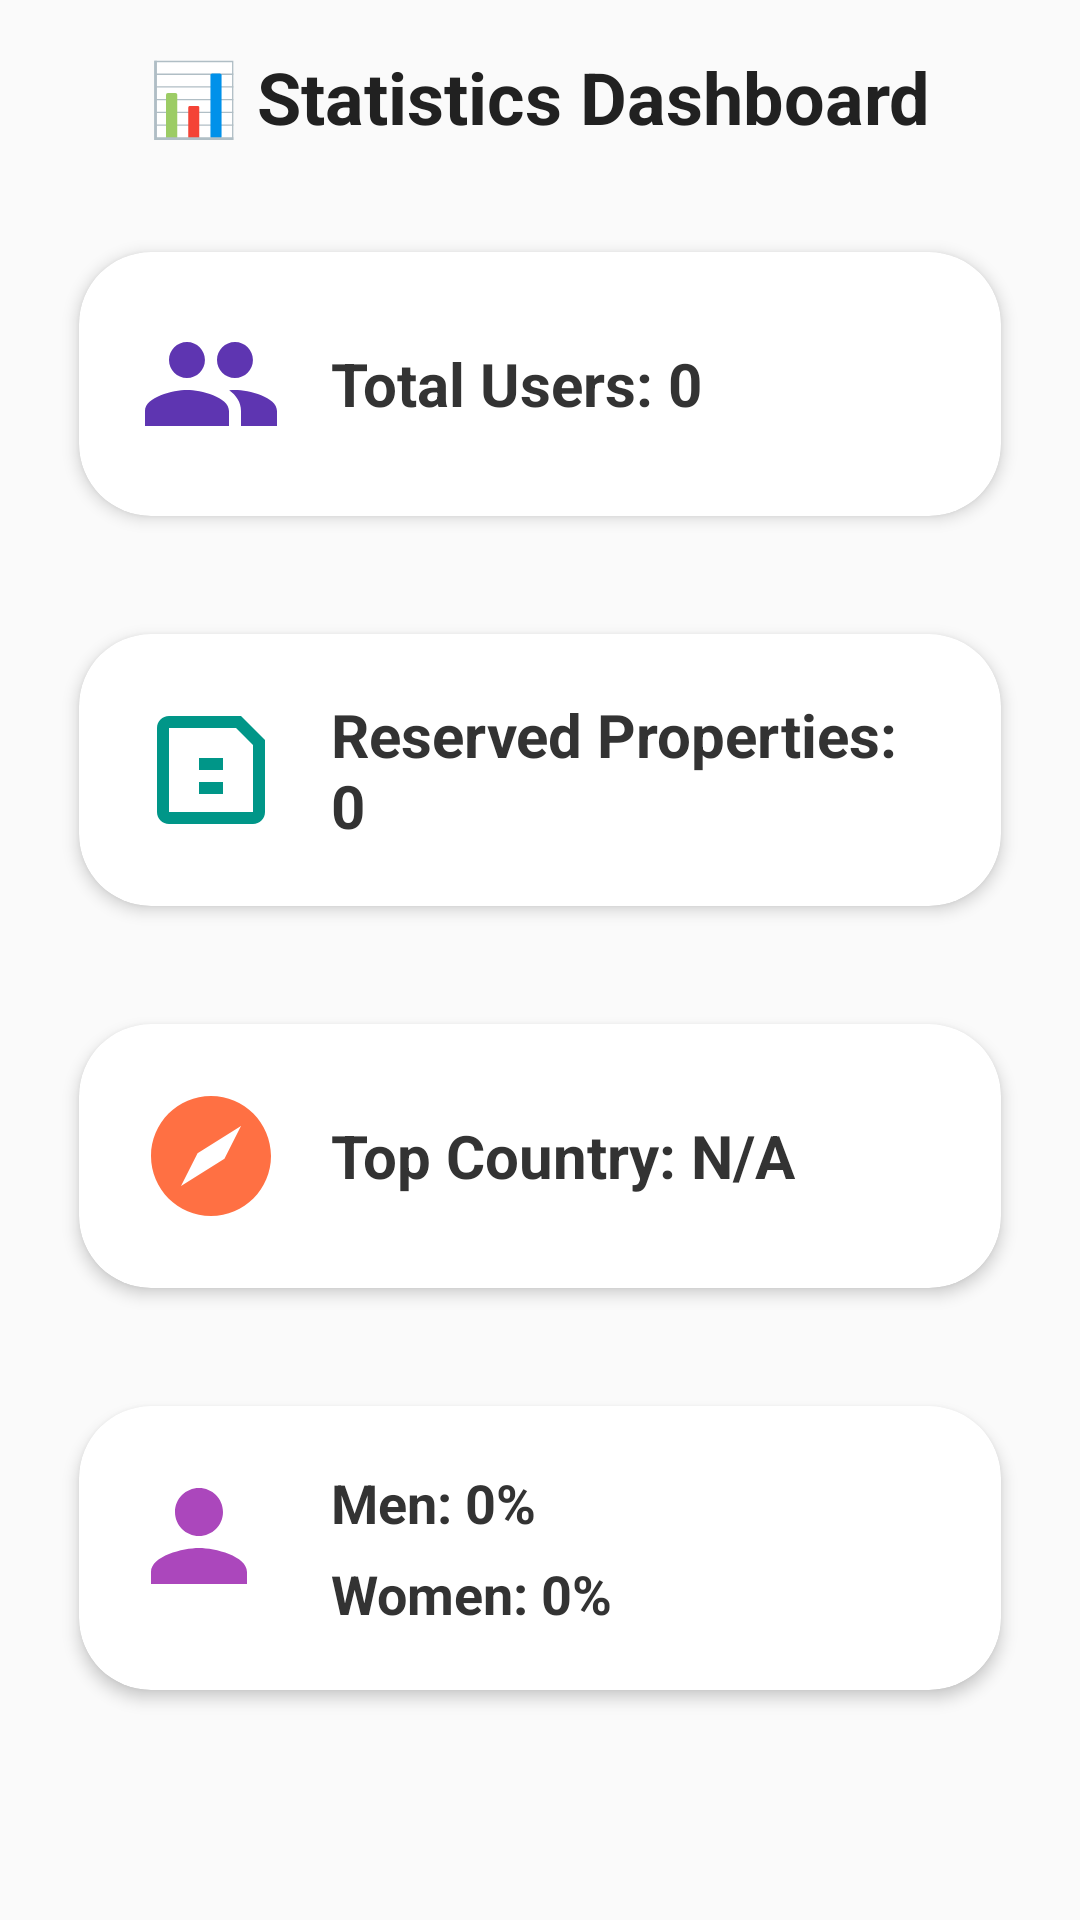

This screen was rendered from an Android layout file. Write that file and the resources it references.
<!-- AndroidManifest.xml: application theme Theme.RealEstateApp -->
<!-- res/layout/fragment_dashboard.xml -->
<?xml version="1.0" encoding="utf-8"?>
<ScrollView xmlns:android="http://schemas.android.com/apk/res/android"
    xmlns:card_view="http://schemas.android.com/apk/res-auto"
    android:layout_width="match_parent"
    android:layout_height="match_parent"
    android:background="#FAFAFA"
    android:padding="16dp">

    <LinearLayout
        android:layout_width="match_parent"
        android:layout_height="wrap_content"
        android:orientation="vertical"
        android:gravity="center_horizontal">

        <TextView
            android:layout_width="wrap_content"
            android:layout_height="wrap_content"
            android:text="@string/statistics_dashboard2"
            android:textSize="24sp"
            android:textStyle="bold"
            android:textColor="#212121"
            android:layout_marginBottom="24dp" />

        <androidx.cardview.widget.CardView
            android:layout_width="match_parent"
            android:layout_height="wrap_content"
            android:layout_marginBottom="16dp"
            card_view:cardCornerRadius="24dp"
            card_view:cardElevation="3dp"
            card_view:cardUseCompatPadding="true"
            card_view:cardBackgroundColor="#FFFFFF">

            <LinearLayout
                android:layout_width="match_parent"
                android:layout_height="wrap_content"
                android:padding="20dp"
                android:orientation="horizontal"
                android:gravity="center_vertical">

                <ImageView
                    android:layout_width="48dp"
                    android:layout_height="48dp"
                    android:layout_marginEnd="16dp"
                    android:src="@drawable/icon_people"
                    card_view:tint="#5E35B1" />

                <TextView
                    android:id="@+id/tvTotalUsers"
                    android:layout_width="wrap_content"
                    android:layout_height="wrap_content"
                    android:text="@string/total_users_01"
                    android:textSize="20sp"
                    android:textColor="#333333"
                    android:textStyle="bold" />
            </LinearLayout>
        </androidx.cardview.widget.CardView>

        <androidx.cardview.widget.CardView
            android:layout_width="match_parent"
            android:layout_height="wrap_content"
            android:layout_marginBottom="16dp"
            card_view:cardCornerRadius="24dp"
            card_view:cardElevation="3dp"
            card_view:cardUseCompatPadding="true"
            card_view:cardBackgroundColor="#FFFFFF">

            <LinearLayout
                android:layout_width="match_parent"
                android:layout_height="wrap_content"
                android:padding="20dp"
                android:orientation="horizontal"
                android:gravity="center_vertical">

                <ImageView
                    android:layout_width="48dp"
                    android:layout_height="48dp"
                    android:layout_marginEnd="16dp"
                    android:src="@drawable/icon_save"
                    card_view:tint="#009688" />

                <TextView
                    android:id="@+id/tvReservedProperties"
                    android:layout_width="wrap_content"
                    android:layout_height="wrap_content"
                    android:text="@string/reserved_properties_01"
                    android:textSize="20sp"
                    android:textColor="#333333"
                    android:textStyle="bold" />
            </LinearLayout>
        </androidx.cardview.widget.CardView>

        <androidx.cardview.widget.CardView
            android:layout_width="match_parent"
            android:layout_height="wrap_content"
            android:layout_marginBottom="16dp"
            card_view:cardCornerRadius="24dp"
            card_view:cardElevation="3dp"
            card_view:cardUseCompatPadding="true"
            card_view:cardBackgroundColor="#FFFFFF">

            <LinearLayout
                android:layout_width="match_parent"
                android:layout_height="wrap_content"
                android:padding="20dp"
                android:orientation="horizontal"
                android:gravity="center_vertical">

                <ImageView
                    android:layout_width="48dp"
                    android:layout_height="48dp"
                    android:layout_marginEnd="16dp"
                    android:src="@drawable/icon_compass"
                    card_view:tint="#FF7043" />

                <TextView
                    android:id="@+id/tvTopCountry"
                    android:layout_width="wrap_content"
                    android:layout_height="wrap_content"
                    android:text="@string/top_country_n_a"
                    android:textSize="20sp"
                    android:textColor="#333333"
                    android:textStyle="bold" />
            </LinearLayout>
        </androidx.cardview.widget.CardView>

        <androidx.cardview.widget.CardView
            android:layout_width="match_parent"
            android:layout_height="wrap_content"
            card_view:cardCornerRadius="24dp"
            card_view:cardElevation="3dp"
            card_view:cardUseCompatPadding="true"
            card_view:cardBackgroundColor="#FFFFFF">

            <LinearLayout
                android:layout_width="match_parent"
                android:layout_height="wrap_content"
                android:padding="20dp"
                android:orientation="horizontal"
                android:gravity="center_vertical">

                <ImageView
                    android:layout_width="48dp"
                    android:layout_height="48dp"
                    android:layout_marginEnd="16dp"
                    android:src="@drawable/icon_gender"
                    card_view:tint="#AB47BC" />

                <LinearLayout
                    android:orientation="vertical"
                    android:layout_width="wrap_content"
                    android:layout_height="wrap_content">

                    <TextView
                        android:id="@+id/tvMalePercentage"
                        android:layout_width="wrap_content"
                        android:layout_height="wrap_content"
                        android:text="@string/men_0"
                        android:textSize="18sp"
                        android:textStyle="bold"
                        android:textColor="#333333" />

                    <TextView
                        android:id="@+id/tvFemalePercentage"
                        android:layout_width="wrap_content"
                        android:layout_height="wrap_content"
                        android:text="@string/women_0"
                        android:textSize="18sp"
                        android:layout_marginTop="6dp"
                        android:textStyle="bold"
                        android:textColor="#333333" />
                </LinearLayout>
            </LinearLayout>
        </androidx.cardview.widget.CardView>

    </LinearLayout>
</ScrollView>
<!-- resources referenced by this layout -->
<resources>
  <!-- drawable icon_compass (drawable) -->
  <vector xmlns:android="http://schemas.android.com/apk/res/android"
      android:width="24dp" android:height="24dp"
      android:viewportWidth="24" android:viewportHeight="24">
      <path
          android:fillColor="#000"
          android:pathData="M12,2C6.48,2 2,6.48 2,12s4.48,10 10,10 10,-4.48 10,-10S17.52,2 12,2zM7,17l2.76,-5.45L17,7l-2.76,5.45L7,17z"/>
  </vector>
  <!-- drawable icon_gender (drawable) -->
  <vector xmlns:android="http://schemas.android.com/apk/res/android"
      android:width="24dp" android:height="24dp"
      android:viewportWidth="24" android:viewportHeight="24">
      <path
          android:fillColor="#000"
          android:pathData="M6,6c0,-2.21 1.79,-4 4,-4s4,1.79 4,4 -1.79,4 -4,4 -4,-1.79 -4,-4zm4,6c2.67,0 8,1.34 8,4v2H2v-2c0,-2.66 5.33,-4 8,-4z"/>
  </vector>
  <!-- drawable icon_people (drawable) -->
  <vector xmlns:android="http://schemas.android.com/apk/res/android"
      android:width="24dp" android:height="24dp"
      android:viewportWidth="24" android:viewportHeight="24">
      <path
          android:fillColor="#000"
          android:pathData="M16,11c1.66,0 2.99,-1.34 2.99,-3S17.66,5 16,5s-3,1.34 -3,3 1.34,3 3,3zM8,11c1.66,0 2.99,-1.34 2.99,-3S9.66,5 8,5 5,6.34 5,8 6.34,11 8,11zM8,13c-2.33,0 -7,1.17 -7,3.5V19h14v-2.5c0,-2.33 -4.67,-3.5 -7,-3.5zM16,13c-0.29,0 -0.62,0.02 -0.97,0.05 1.16,0.84 1.97,1.97 1.97,3.45V19h6v-2.5c0,-2.33 -4.67,-3.5 -7,-3.5z"/>
  </vector>
  <!-- drawable icon_save (drawable) -->
  <vector xmlns:android="http://schemas.android.com/apk/res/android"
      android:width="24dp" android:height="24dp"
      android:viewportWidth="24" android:viewportHeight="24">
      <path
          android:fillColor="#000"
          android:pathData="M17,3H5c-1.1,0 -2,0.9 -2,2v14c0,1.1 0.9,2 2,2h14c1.1,0 2,-0.9 2,-2V7l-4,-4zm0,16H5V5h11.17L19,7.83V19zm-7,-9h4v2h-4zm0,4h4v2h-4z"/>
  </vector>
  <string name="men_0">Men: 0%</string>
  <string name="reserved_properties_01">Reserved Properties: 0</string>
  <string name="statistics_dashboard2">📊 Statistics Dashboard</string>
  <string name="top_country_n_a">Top Country: N/A</string>
  <string name="total_users_01">Total Users: 0</string>
  <string name="women_0">Women: 0%</string>
  <style name="Theme.RealEstateApp" parent="Theme.MaterialComponents.DayNight.NoActionBar">
      <item name="colorPrimary">#2E86DE</item>
          <item name="colorPrimaryVariant">#1B4F72</item>
          <item name="colorOnPrimary">#FFFFFF</item>
          <item name="colorSecondary">#FFC312</item>
          <item name="colorOnSecondary">#000000</item>
      </style>
</resources>
